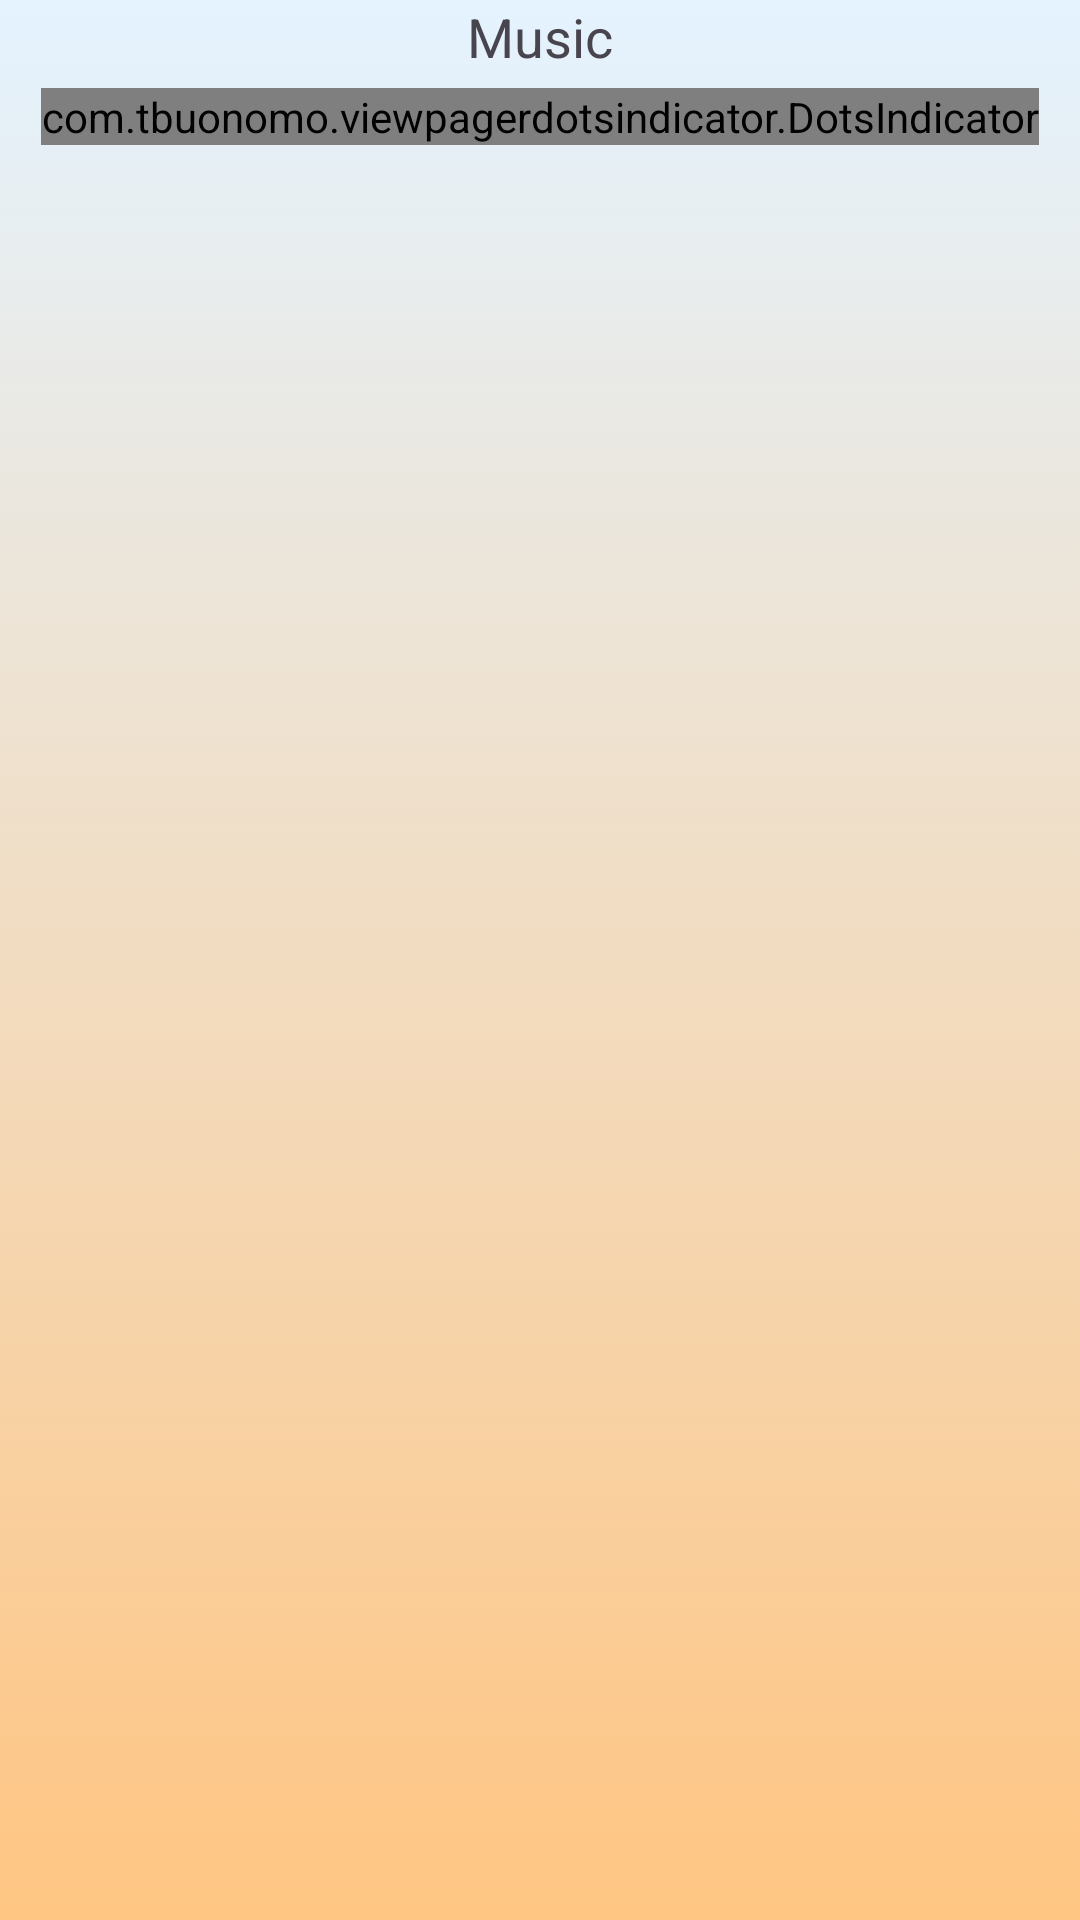

Produce the Android XML layout that renders to this screen, including the resource entries it uses.
<!-- AndroidManifest.xml: application theme Theme.ConnectNodejs -->
<!-- res/layout/fragment_read_book.xml -->
<?xml version="1.0" encoding="utf-8"?>
<RelativeLayout xmlns:android="http://schemas.android.com/apk/res/android"
    xmlns:app="http://schemas.android.com/apk/res-auto"
    android:orientation="vertical"
    android:layout_width="match_parent"
    android:layout_height="match_parent"
    android:background="@drawable/linear_background"
    >

    <TextSwitcher
        android:id="@+id/fragmentTitle"
        android:layout_width="200dp"
        android:layout_height="wrap_content"
        android:layout_centerHorizontal="true"
        android:layout_marginBottom="5dp"
        >
        <TextView
            android:layout_width="match_parent"
            android:layout_height="wrap_content"
            android:text="Music"
            android:textSize="18sp"
            android:gravity="center"
            />
        <TextView
            android:layout_width="match_parent"
            android:layout_height="wrap_content"
            android:text="Lyrics"
            android:textSize="18sp"
            android:gravity="center"
            />

    </TextSwitcher>

    <com.tbuonomo.viewpagerdotsindicator.DotsIndicator
        android:id="@+id/dots_indicator"
        android:layout_width="wrap_content"
        android:layout_height="wrap_content"
        app:dotsColor="@color/gray"
        app:dotsCornerRadius="8dp"
        app:dotsSize="15dp"
        app:dotsSpacing="4dp"
        app:dotsWidthFactor="3"
        app:selectedDotColor="@color/purple"
        app:progressMode="true"
        android:layout_centerHorizontal="true"
        android:layout_marginBottom="20dp"
        android:layout_below="@id/fragmentTitle"
        />

    <androidx.viewpager2.widget.ViewPager2
        android:layout_width="match_parent"
        android:layout_height="match_parent"
        android:id="@+id/viewPager"
        android:layout_below="@+id/dots_indicator"
        />

</RelativeLayout>


    
<!-- resources referenced by this layout -->
<resources>
  <color name="gray">#e5e7eb</color>
  <color name="purple">#7F5AF0</color>
  <!-- drawable linear_background (drawable) -->
  <?xml version="1.0" encoding="utf-8"?>
  <selector xmlns:android="http://schemas.android.com/apk/res/android">
  
      <item>
  
          <shape>
              <gradient android:angle="90"
                  android:endColor="#E4F3FF"
                  android:startColor="#FFC582"
                  android:type="linear"
                  />
  
          </shape>
  
  
      </item>
  
  </selector>
  <style name="Theme.ConnectNodejs" parent="Theme.Material3.Light.NoActionBar" />
</resources>
